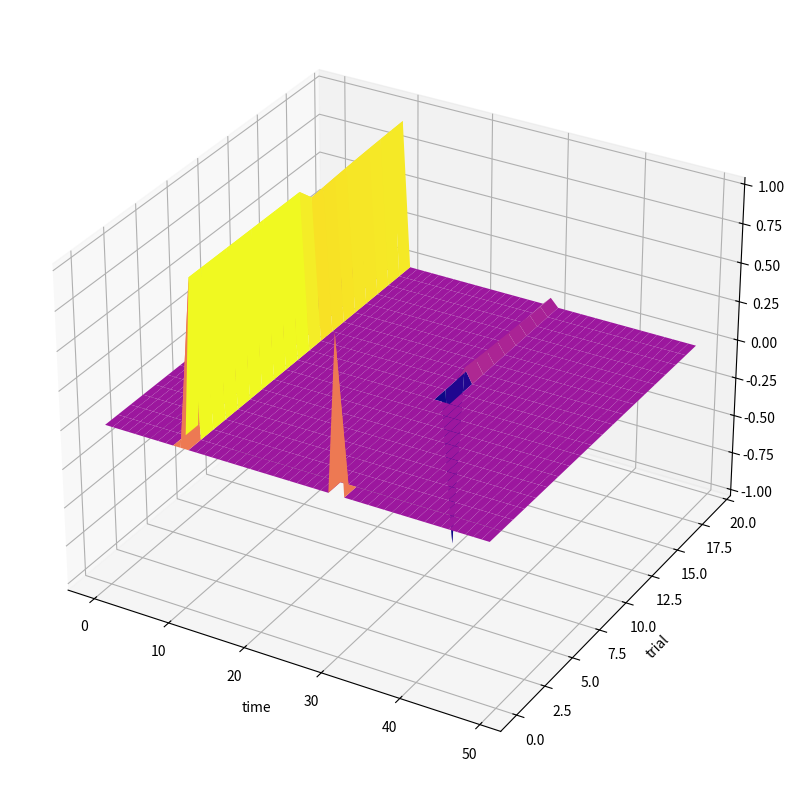

The matplotlib source for this figure:
import numpy as np
from mpl_toolkits.mplot3d import Axes3D
import matplotlib.pyplot as plt

n_its = 20
n_time = 50

x = np.zeros(n_time)
y = np.zeros(n_time)
v = np.zeros(n_time)
r = np.zeros(n_time)
z = np.zeros(n_time)

t_course = np.zeros((n_its, n_time))

# cue time
q_time = 10
# reward time
r_time = 30
x[q_time:r_time] = 1

# rtg = 1
# r[r_time] = 1

for c in range(n_its):
    if c == int(n_its / 2):
        rtg = 0
        r[r_time] = 0
    else:
        rtg = 1
        r[r_time] = 1
    y = np.concatenate(([0], np.diff(v * x)))
    z = y + r
    v = v + (rtg - v) / (c + 1)
    t_course[c, :] = z

X = np.arange(0, n_time)
Y = np.arange(0, n_its)
X, Y = np.meshgrid(X, Y)

fig = plt.figure(figsize=(14, 10))
ax = fig.add_subplot(111, projection='3d')
ax.plot_surface(X, Y, t_course, cmap='plasma')
ax.set_xlabel('time')
ax.set_ylabel('trial')
plt.show()
